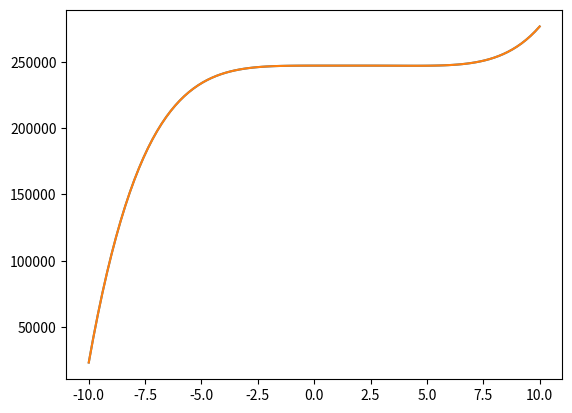

This chart was generated by the following Python code:
import numpy as np
import matplotlib.pyplot as plt

ADDvalue = 10

data = np.linspace(-ADDvalue, ADDvalue, 100)



# Step 1: Define the quadratic function
def quadratic_function(x, a=1, b=-3, c=2):
    return a * x**2 + b * x + c



# Step 2: Create a range of x values to search
# More help: Generates 100 (is 100 enough or do you need a 1000?) points between
# a negative value of your choice and another value of yoru choice, positive
x_values = np.linspace(-ADDvalue, ADDvalue, 100)  



# Step 3: Initialize variables to track the minimum value
min_x = None            # The x value of the minimum point
min_f_x = float('inf')  # Current minimum value - start with a large number



# Step 4: Iterate over x_values and find the minimum function value
### IMPLEMENT YOUR SOLUTION HERE ###
modeldata = np.zeros(x_values.shape)
y_outs = []
costs = []

for index, x_in in enumerate(x_values):
    y_out = quadratic_function(x_in)
    y_outs.append(y_out)
   
    modeldata[index] = y_out
    errors = data - modeldata
    cost = np.sum(errors**2)
    costs.append(cost)

min_f_x = np.min(costs)
min_f_x_indx = np.argmin(costs)
min_x = x_values[min_f_x_indx]
   



# Step 5: Print the results
print(f"Optimal x: {min_x:.4f}, Minimum f(x): {min_f_x:.4f}")

plt.plot(x_values, costs)

import numpy as np
import matplotlib.pyplot as plt

ADDvalue = 10

data = np.linspace(-ADDvalue, ADDvalue, 100)



# Step 1: Define the quadratic function
def quadratic_function(x, a=1, b=-3, c=2):
    return a * x**2 + b * x + c



# Step 2: Create a range of x values to search
# More help: Generates 100 (is 100 enough or do you need a 1000?) points between
# a negative value of your choice and another value of yoru choice, positive
x_values = np.linspace(-ADDvalue, ADDvalue, 100)  



# Step 3: Initialize variables to track the minimum value
min_x = None
min_f_x = float('inf')  # Start with a large number



# Step 4: Iterate over x_values and find the minimum function value
### IMPLEMENT YOUR SOLUTION HERE ###
modeldata = np.zeros(x_values.shape)
y_outs = []
costs = []

for index, x_in in enumerate(x_values):
    y_out = quadratic_function(x_in)
    y_outs.append(y_out)
   
    modeldata[index] = y_out
    errors = data - modeldata
    cost = np.sum(errors**2)
    costs.append(cost)

min_f_x = np.min(costs)
min_f_x_indx = np.argmin(costs)
min_x = x_values[min_f_x_indx]
   



# Step 5: Print the results
print(f"Optimal x: {min_x:.4f}, Minimum f(x): {min_f_x:.4f}")

plt.plot(x_values, costs)
import numpy as np
import matplotlib.pyplot as plt

ADDvalue = 10

data = np.linspace(-ADDvalue, ADDvalue, 100)
